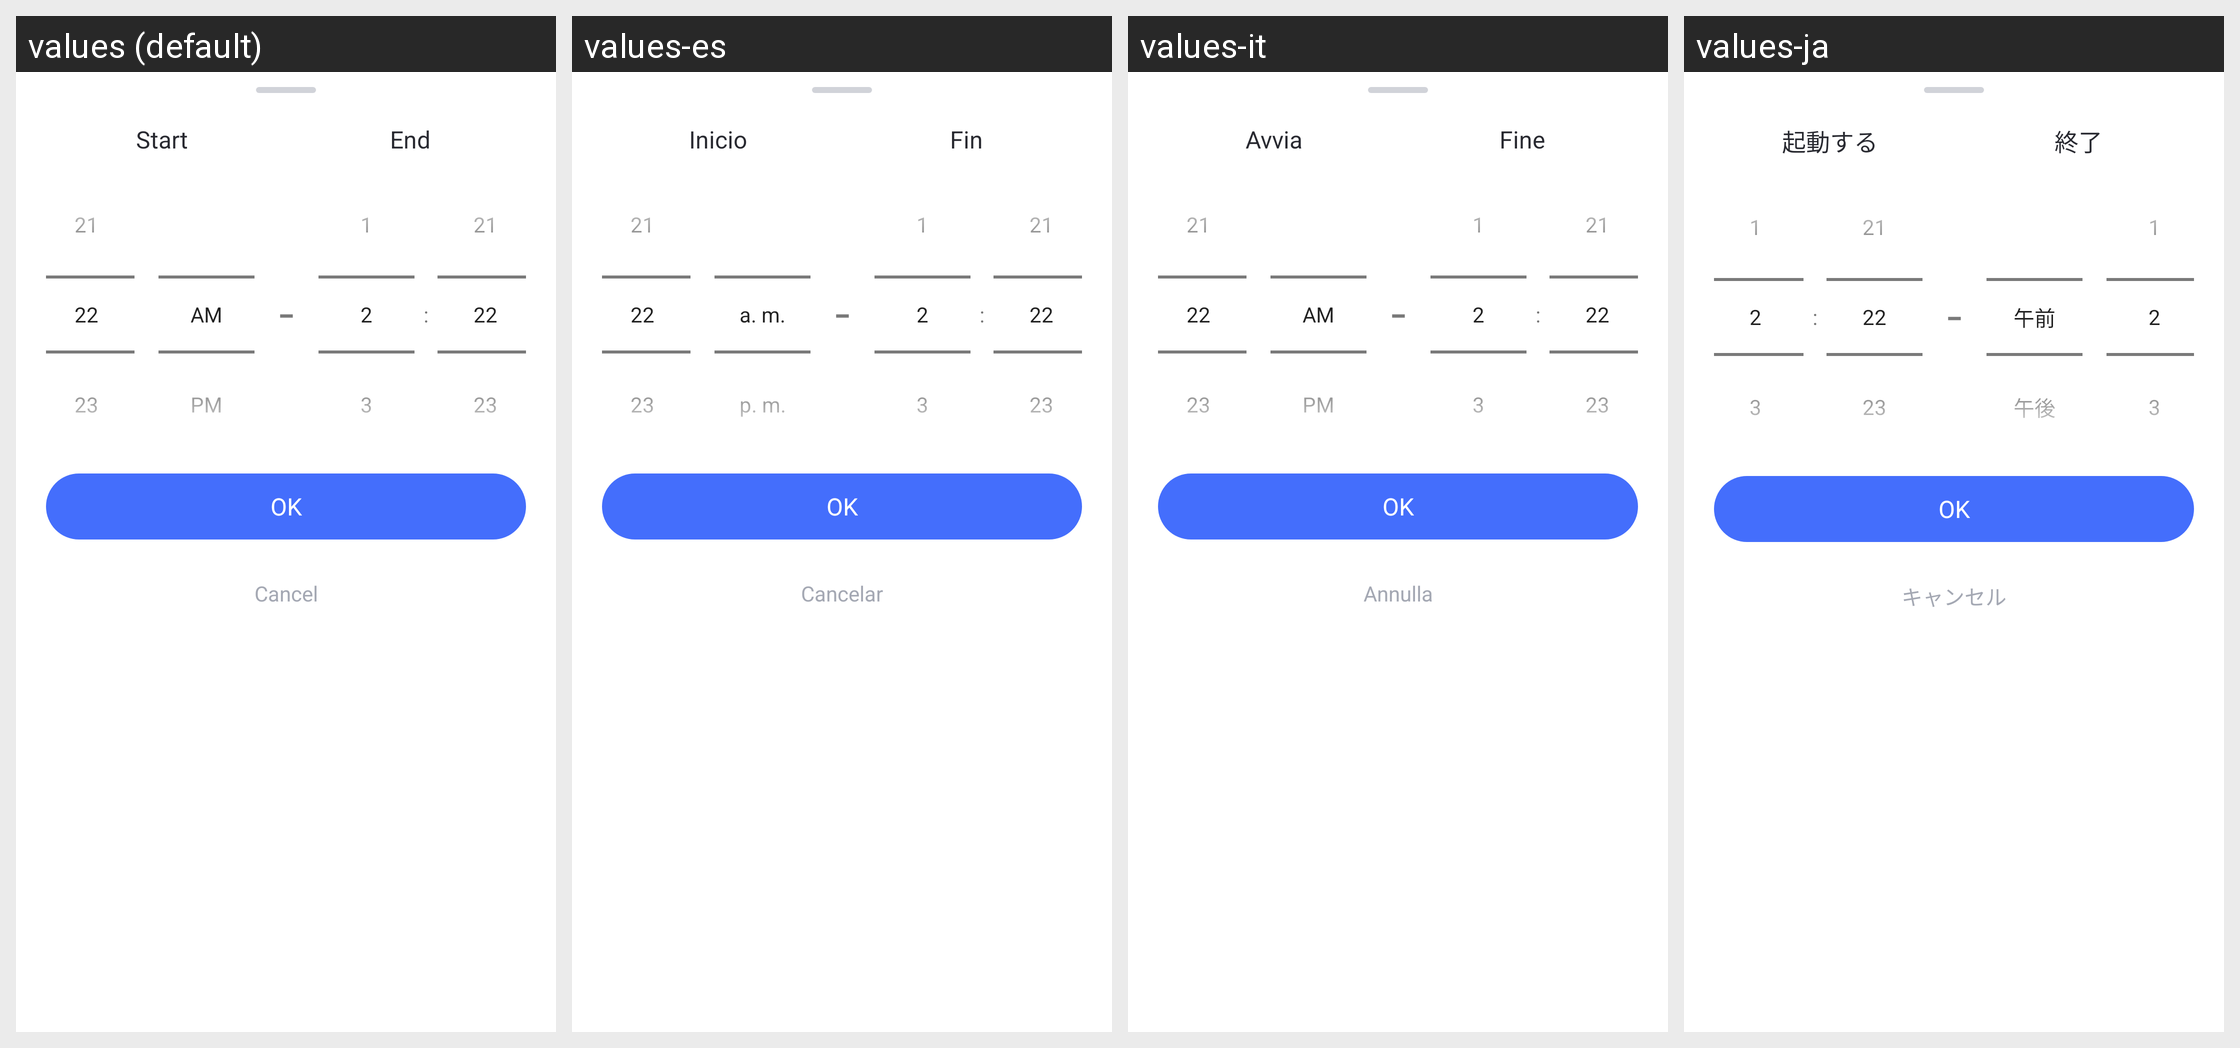

Translations of the strings shown on this Android screen, per locale in the grid:
Android screen res/layout/parent_span_time_picker_dialog.xml rendered under 4 locales, left to right: values (default), values-es, values-it, values-ja. Device: Nexus 5 (rendered at 1080×1920; each locale shown at half size, 540×960, under a caption strip naming it); theme AppTheme.
Other locales in the repository, not shown: values-af, values-am, values-ar, values-as, values-az, values-be, values-bg, values-bn, values-bs, values-ca, values-cs, values-da, values-de, values-el, values-en-rCA, values-en-rGB, values-en-rIN, values-en-rXC, values-es-rUS, values-et, values-eu, values-fa, values-fi, values-fr, values-fr-rCA, values-gl, values-gu, values-hr, values-hu, values-hy, values-in, values-is, values-iw, values-ka, values-kk, values-km, values-kn, values-ko, values-ky, values-lo, values-lt, values-lv, values-mk, values-ml, values-mn, values-mr, values-ms, values-my, values-nb, values-ne, values-nl, values-or, values-pa, values-pl, values-pt, values-pt-rBR, values-pt-rPT, values-ro, values-ru, values-si, values-sk, values-sl, values-sq, values-sr, values-sv, values-sw, values-ta, values-te, values-th, values-tl, values-tr, values-uk, values-ur, values-uz, values-vi, values-zh-rCN, values-zh-rHK, values-zh-rTW, values-zu.
Strings drawn on this screen, with the default value and each locale's value (text and hints the layout hard-codes, and strings that could not be matched under every locale, appear in the picture but are not listed):

Parent_UsageLimit_Start
  values: Start
  values-es: Inicio
  values-it: Avvia
  values-ja: 起動する

Parent_UsageLimit_End
  values: End
  values-es: Fin
  values-it: Fine
  values-ja: 終了

time_gap
  values: ‒
  values-es: ‒  [not translated; the default value is used]
  values-it: ‒  [not translated; the default value is used]
  values-ja: ‒  [not translated; the default value is used]

Common_OK2
  values: OK
  values-es: OK
  values-it: OK
  values-ja: OK

Common_Cancel
  values: Cancel
  values-es: Cancelar
  values-it: Annulla
  values-ja: キャンセル
